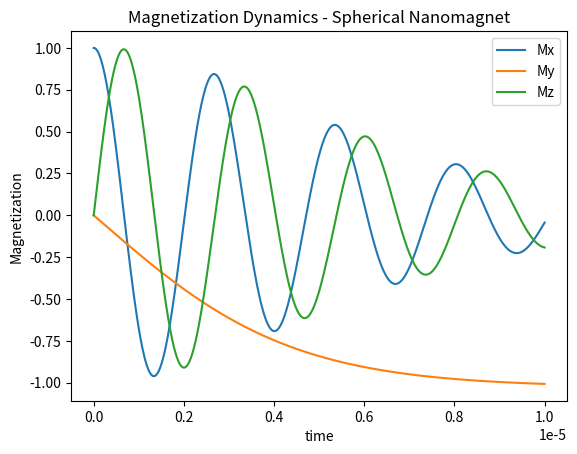

Here is the Python script that generated this plot:
import numpy as np
import matplotlib.pyplot as plt

def llg_equation(t, M, H, alpha, gamma):
  """
  Calculates the derivatives of the magnetization vector (M) according to the LLG equation.

  Args:
      t: Current time step.
      M: Magnetization vector (3D numpy array).
      H: Effective field vector (3D numpy array).
      alpha: Damping constant.
      gamma: Gyromagnetic ratio.

  Returns:
      A numpy array containing the derivatives of M (dM/dt).
  """

  dM_dt = -gamma * np.cross(M, H) - alpha * gamma * np.cross(M, np.cross(M, H))
  return dM_dt

def rk5_step(t, M, H, alpha, gamma, dt):
  """
  Performs a single RK5 integration step to update the magnetization vector.

  Args:
      t: Current time step.
      M: Current magnetization vector (3D numpy array).
      H: Effective field vector (3D numpy array).
      alpha: Damping constant.
      gamma: Gyromagnetic ratio.
      dt: Time step size.

  Returns:
      The updated magnetization vector (M_new) after the RK5 step.
  """

  k1 = -1*llg_equation(t, M, H, alpha, gamma)
  k2 = -1*llg_equation(t + dt/4, M + dt/4 * k1, H, alpha, gamma)
  k3 = -1*llg_equation(t + 3*dt/8, M + 3*dt/8 * k2, H, alpha, gamma)
  k4 = -1*llg_equation(t + 12*dt/13, M + 12*dt/13 * k3, H, alpha, gamma)
  k5 = -1*llg_equation(t + dt, M + dt * k4, H, alpha, gamma)

  M_new = M + (dt * (k1 + 2*k2 + 2*k3 + k4 + k5))/6
  return M_new

def llg_solver(t_start, t_end, M0, H, alpha, gamma, dt):
  """
  Solves the LLG equation using the RK5 method over a specified time range.

  Args:
      t_start: Starting time.
      t_end: Ending time.
      M0: Initial magnetization vector (3D numpy array).
      H: Effective field vector (3D numpy array).
      alpha: Damping constant.
      gamma: Gyromagnetic ratio.
      dt: Time step size.

  Returns:
      A list of time steps (t) and a list of corresponding magnetization vectors (M).
  """

  t = np.arange(t_start, t_end + dt, dt)
  M = [M0]
  for i in range(1, len(t)):
    M.append(rk5_step(t[i-1], M[i-1], H, alpha, gamma, dt))

  return t, M

# Example usage
t_start = 0
t_end = 1*10**(-5)
M0 = np.array([1.0, 0.0, 0.0])  # Initial magnetization
H = np.array([0.0, 1.0, 0.0])  # Effective field
alpha = 0.1  # Damping constant
gamma = 2.0e6  # Gyromagnetic ratio (rad/s/T)
dt = 1e-8  # Time step size

t, M = llg_solver(t_start, t_end, M0, H, alpha, gamma, dt)

Mx = [i[0] for i in M ]
My = [i[1] for i in M ]
Mz = [i[2] for i in M ]

plt.plot(t, Mx, label='Mx')
plt.plot(t, My, label='My')
plt.plot(t, Mz, label='Mz')
plt.xlabel('time')
plt.ylabel('Magnetization')
plt.legend()
plt.title('Magnetization Dynamics - Spherical Nanomagnet')
plt.show()
